2-way image classification set "style-assistant" from GitHub (krispyk84/style-assistant); label vocabulary: closet, outfits.

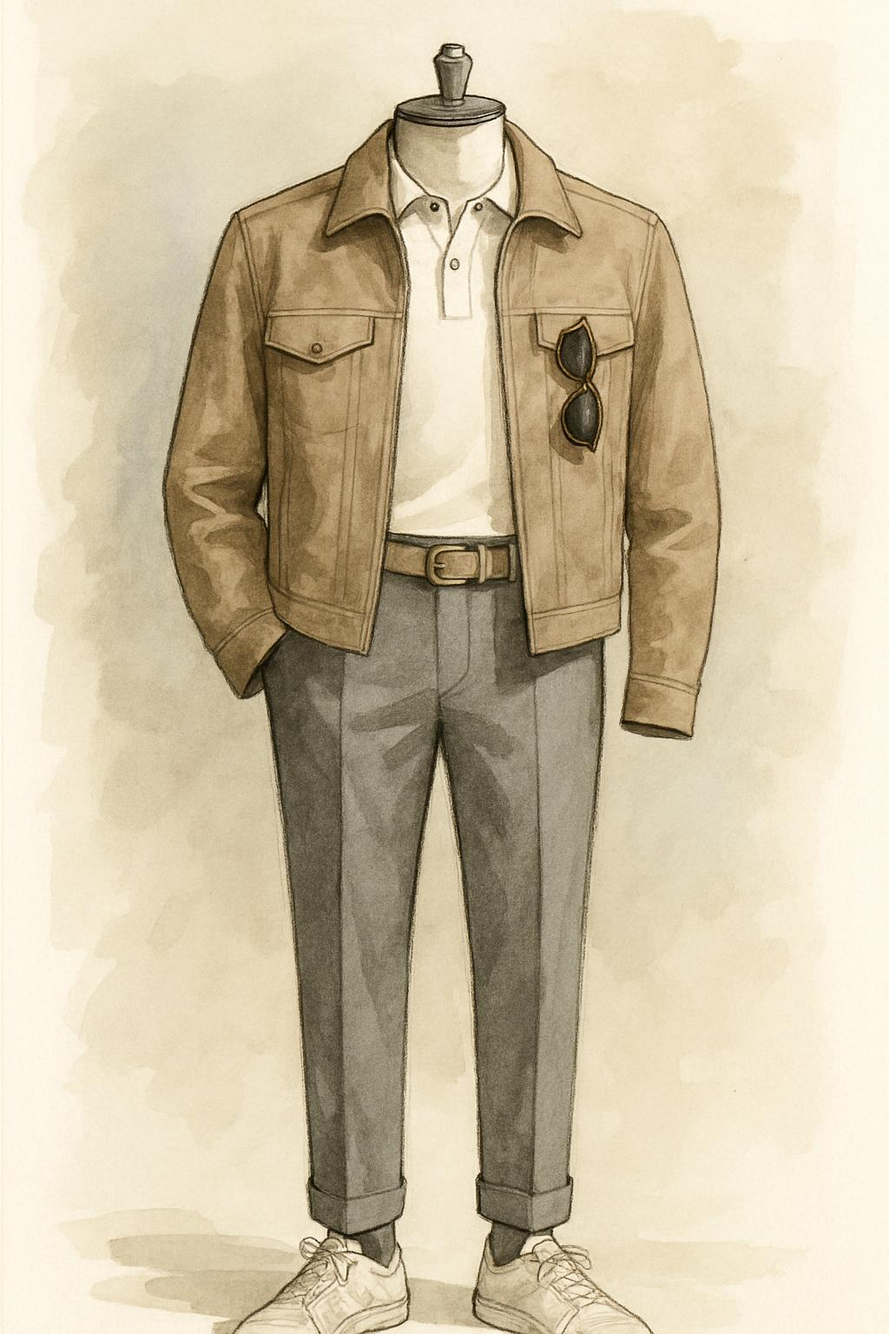
Label: outfits

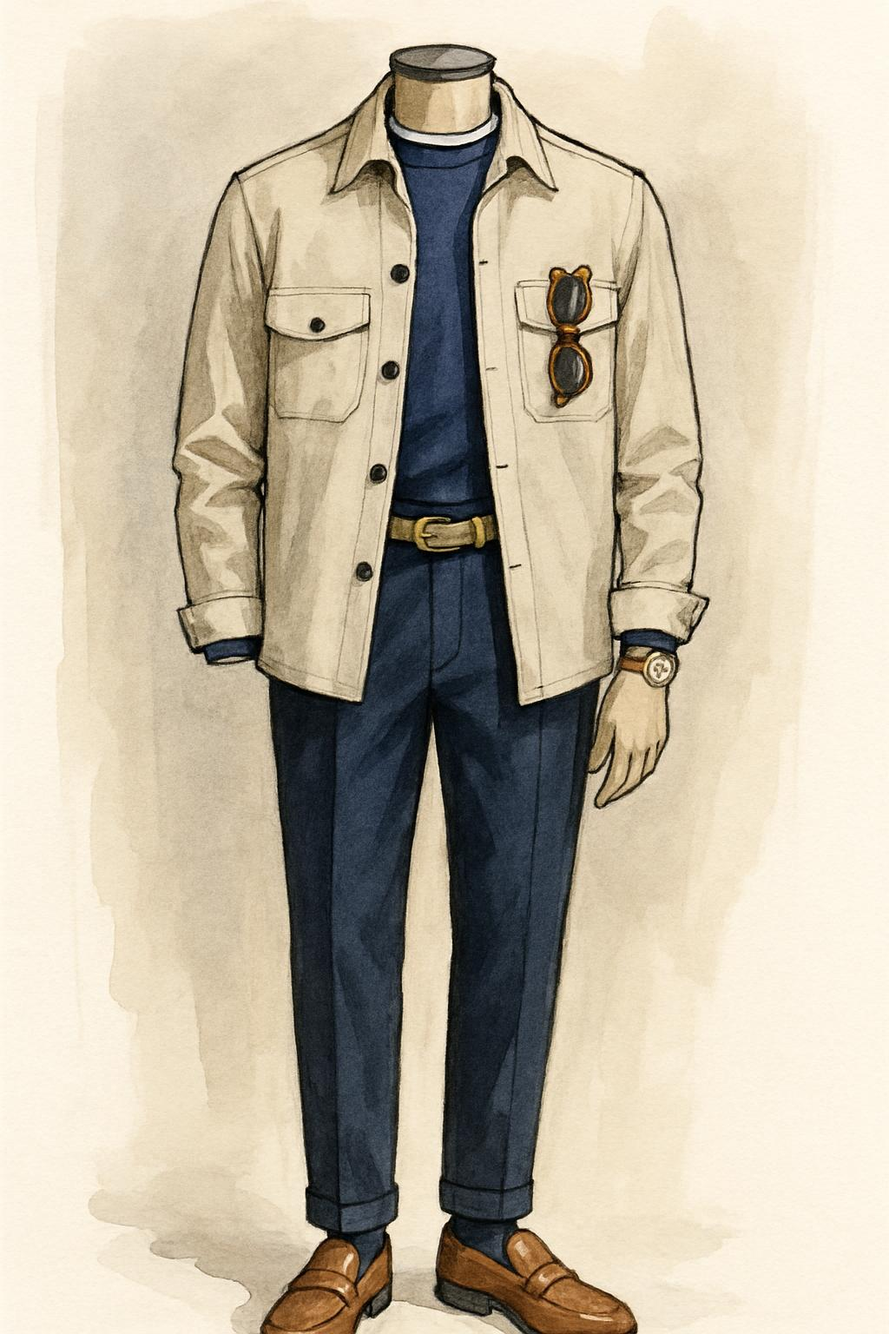
Label: outfits

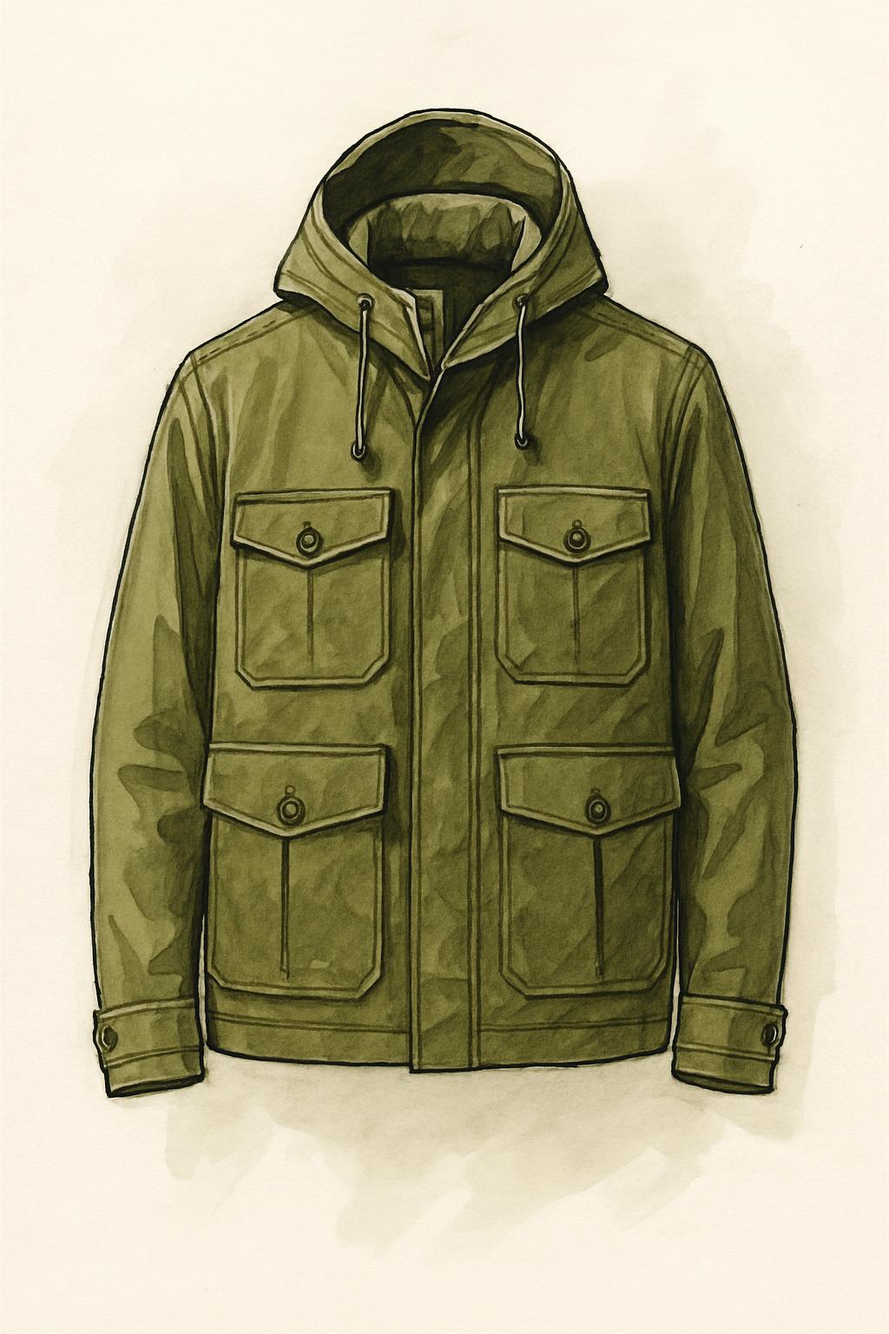
Label: closet

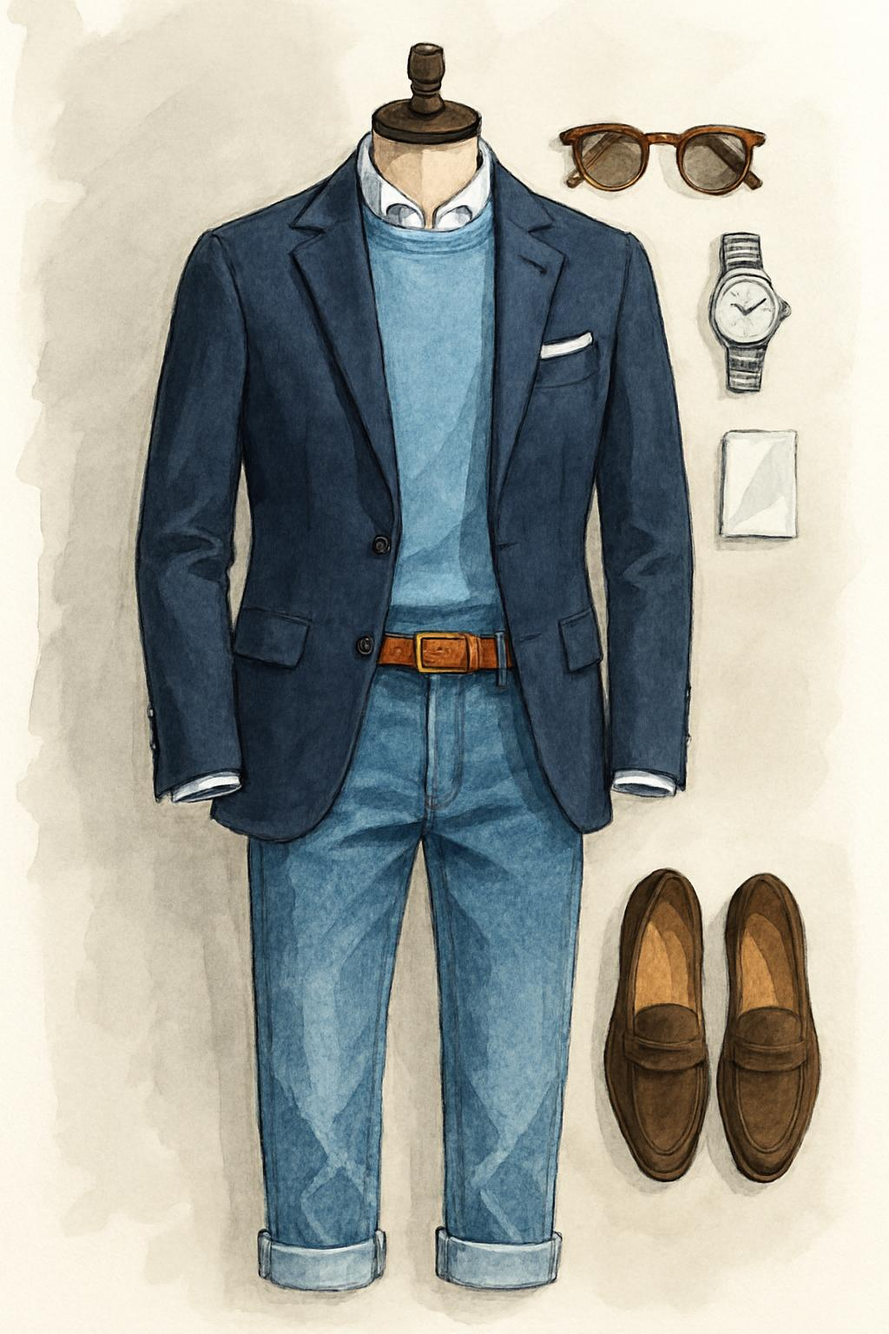
Label: outfits

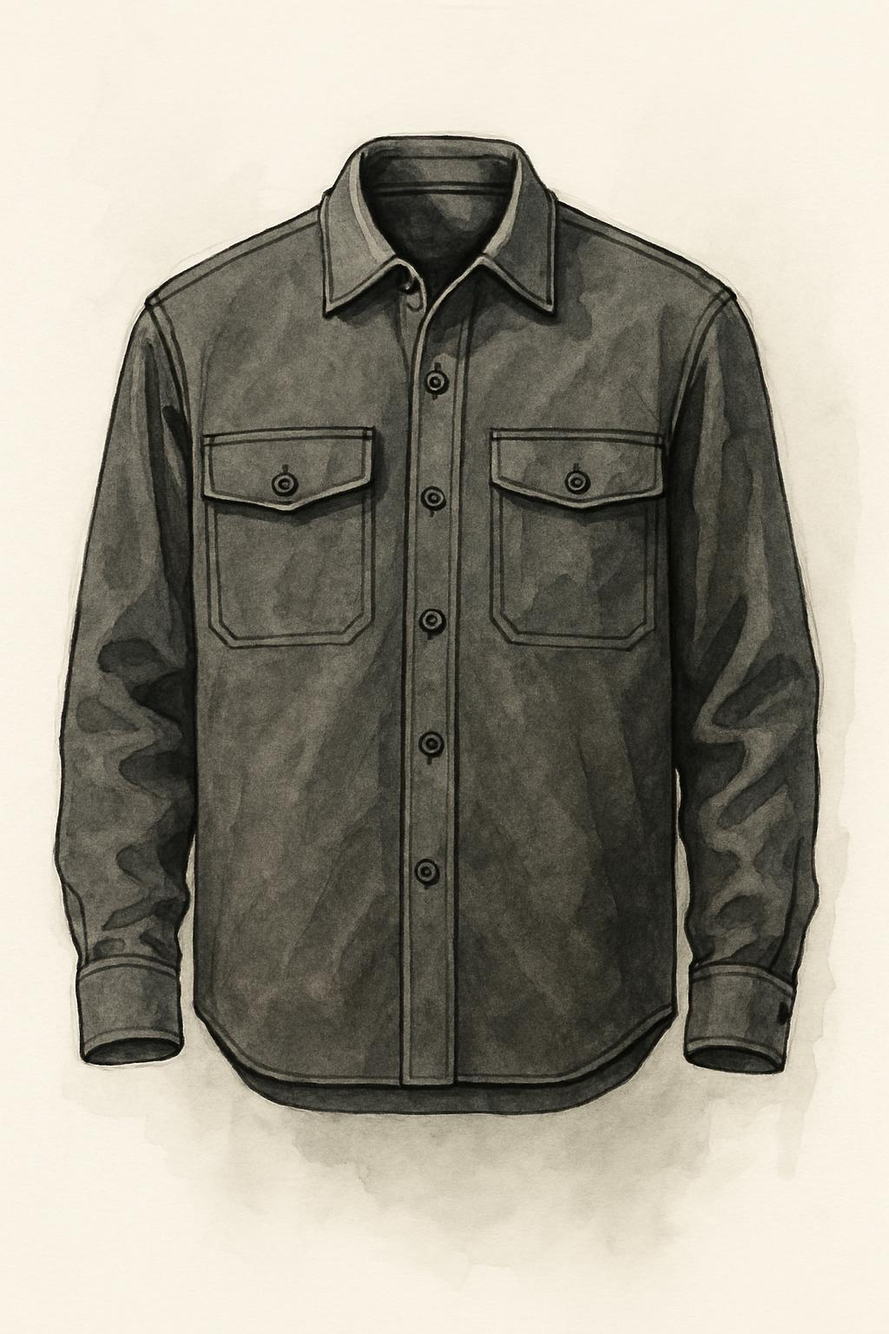
Label: closet

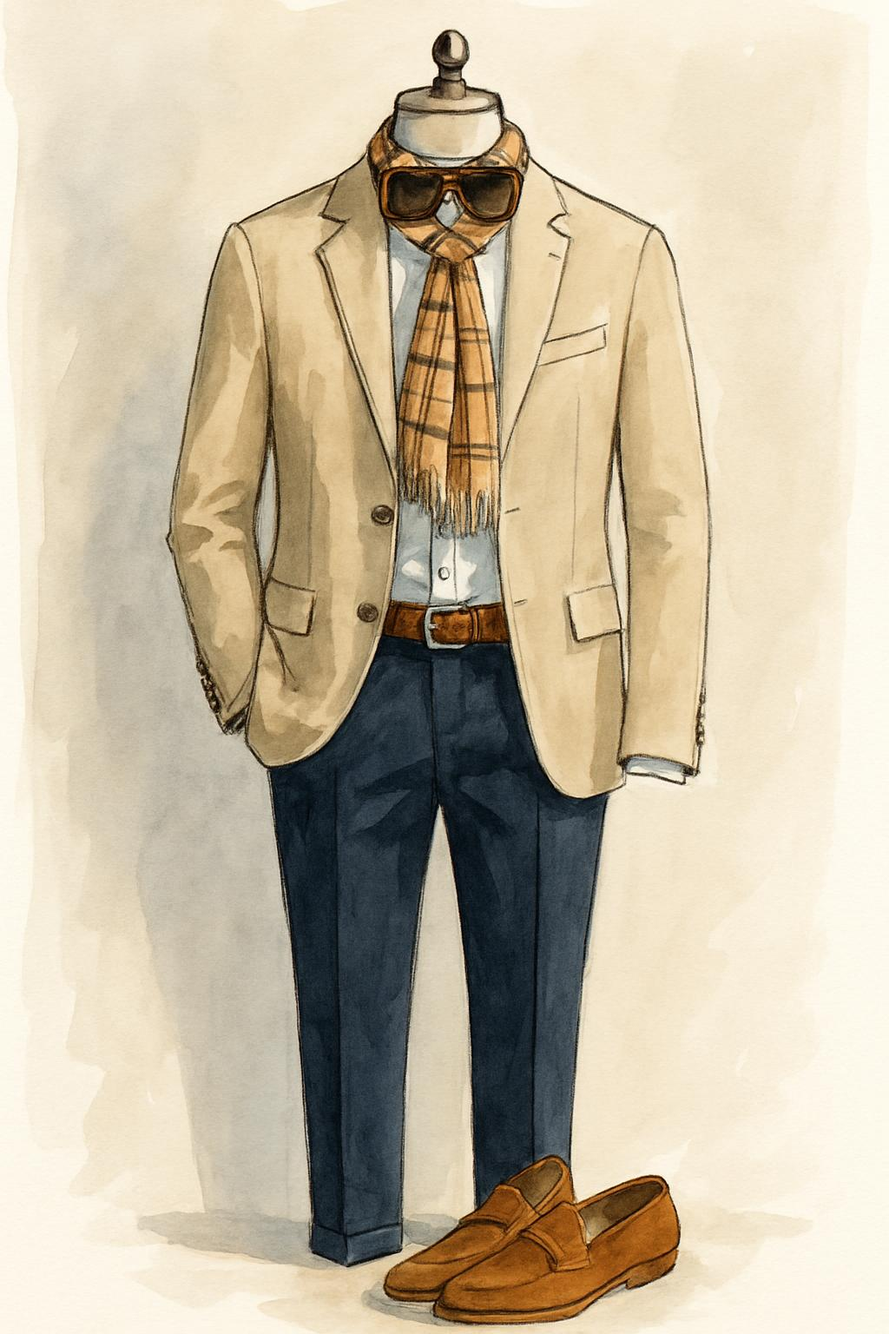
Label: outfits
